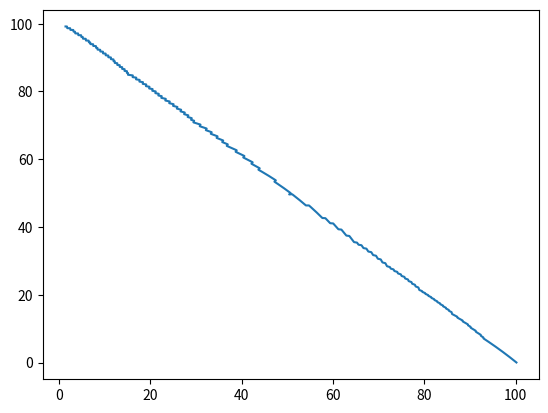

Write Python code to recreate this figure.
#!/usr/bin/env python3

from math import *

A1 = 160
A2 = 173

GEAR_RATIO = 5
MICRO_STEPS = 2
STEPS_PER_REV = 200
PULSES_PER_REV = MICRO_STEPS * STEPS_PER_REV * GEAR_RATIO
RADIANS_PER_REV = 2 * pi

# The following are used in the inverse kinematics calculation, and are
# constant, so we precalculate them.
SQ_A1_PLUS_SQ_A2 = (A1 * A1) + (A2 * A2)
A1_A2_2 = A1 * A2 * 2

def radians(degrees):
    return degrees * pi / 180

def degrees(radians):
    return radians * 180 / pi

def pulses_to_radians(pulses):
    return pulses * RADIANS_PER_REV / PULSES_PER_REV

def radians_to_pulses(radians):
    return int(radians * PULSES_PER_REV / RADIANS_PER_REV)

def inverse_kinematics(x, y):
    q2 = acos(((x * x) + (y * y) - SQ_A1_PLUS_SQ_A2) / A1_A2_2);
    q1 = atan2(y, x) - atan2(A2 * sin(q2), A1 + A2 * cos(q2));
    return q1, q2

def inverse_kinematics_pulses(x, y):
    q1, q2 = inverse_kinematics(x, y)
    return radians_to_pulses(q1), radians_to_pulses(q2)

def forward_kinematics(q1, q2):
    x = A2 * cos(q1 + q2) + A1 * cos(q1)
    y = A2 * sin(q1 + q2) + A1 * sin(q1)
    return x, y

def forward_kinematics_pulses(p1, p2):
    return forward_kinematics(pulses_to_radians(p1), pulses_to_radians(p2))

def test():
    x, y = forward_kinematics(0, 0)
    q1, q2 = inverse_kinematics(x, y)
    print('{:7.3f} {:7.3f} {:7.3f} {:7.3f}'.format(x, y, q1, q2))

    x, y = forward_kinematics(0, radians(90))
    q1, q2 = inverse_kinematics(x, y)
    print('{:7.3f} {:7.3f} {:7.3f} {:7.3f}'.format(x, y, q1, q2))

    x, y = forward_kinematics(radians(90), 0)
    q1, q2 = inverse_kinematics(x, y)
    print('{:7.3f} {:7.3f} {:7.3f} {:7.3f}'.format(x, y, q1, q2))

class Interpolator:

    def __init__(self, x1, y1, x2, y2):
        self.x1 = x1
        self.y1 = y1
        self.x2 = x2
        self.y2 = y2

    def interpolate(self, t):
        x = self.x1 + (self.x2 - self.x1) * t
        y = self.y1 + (self.y2 - self.y1) * t
        return x, y

    def interpolate_y(self, x):
        t = (x - self.x1) / (self.x2 - self.x1)
        y = self.y1 + (self.y2 - self.y1) * t
        return y

    def len(self):
        return sqrt((self.x2 - self.x1)**2 + (self.y2 - self.y1)**2)

def test2():

    pulses = []
    interp = Interpolator(100, 0, 0, 100)
    distance = interp.len() / 10
    for t in range(int(distance + 1)):
        x, y = interp.interpolate(t/distance)
        p1, p2 = inverse_kinematics_pulses(x, y)
        pulses.append([p1, p2])
        rx, ry = forward_kinematics_pulses(p1, p2)
        print('{:7.3f} {:7.3f} {:7.3f} {:7.3f} {:5d} {:5d}'.format(x, y, rx, ry, p1, p2))

    plt_x = []
    plt_y = []
    last_pulse = pulses[0]
    for pulse in pulses[1:]:
        p1a = last_pulse[0]
        p2a = last_pulse[1]
        p1b = pulse[0]
        p2b = pulse[1]

        p = Interpolator(p1a, p2a, p1b, p2b)
        for p1 in range(p1a, p1b):
            p2 = int(p.interpolate_y(p1))
            x, y = forward_kinematics_pulses(p1, p2)
            plt_x.append(x)
            plt_y.append(y)
        last_pulse = pulse

    import matplotlib.pyplot as plt
    plt.plot(plt_x, plt_y)
    plt.show()

test2()

